Run: headless pygame with SDL's dummy video driver; simulated clock (each Clock.tick advances the game by its frame time, no real sleeping); random seed 0; keys injected as events and as key.get_pressed() state; no mouse input.
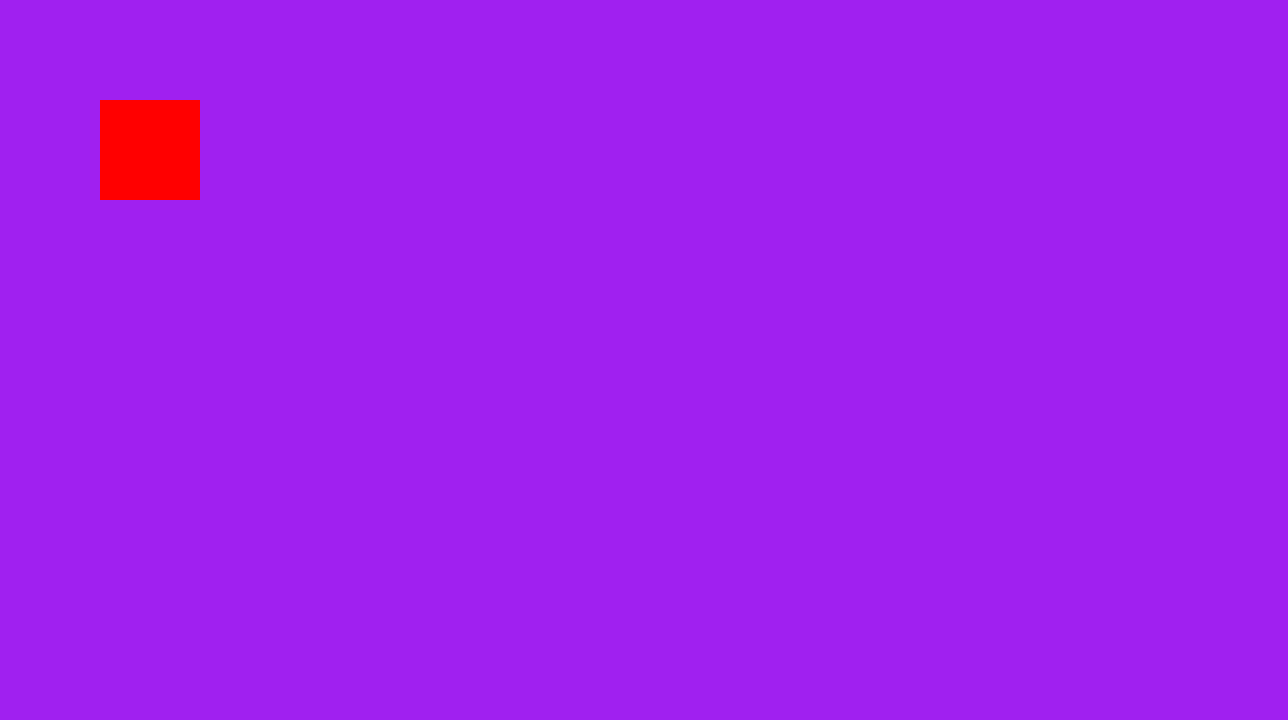
Frame 1 of 4 · flips 1–60 · no input
Frame 2 of 4 · flips 61–180 · tapped SPACE, RETURN · held RIGHT (→), D · screen unchanged from frame 1, image omitted
Frame 3 of 4 · flips 181–300 · held DOWN (↓), S · screen unchanged from frame 2, image omitted
Frame 4 of 4 · flips 301–420 · held LEFT (←), A, UP (↑), W · screen unchanged from frame 3, image omitted

The pygame program that drew these frames:

import pygame

# pygame setup
pygame.init()
screen = pygame.display.set_mode((1288, 720)) # задаємо розмір екрaну
pygame.display.set_caption('Snake') # даємо назву вікну, де буде гра
clock = pygame.time.Clock()   # створюємо обєкт годинника
running = True

rect = pygame.Rect(100, 100, 100, 100)

while running:
    # poll for events
    # pygame.QUIT event means the user clicked X to close your window
    for event in pygame.event.get():
        if event.type == pygame.QUIT:
            running = False

    # fill the screen with a color to wipe away anything from last frame
    screen.fill('purple')

    pygame.draw.rect(screen, 'red', rect)

    # RENDER YOUR GAME HERE

    # flip() the display to put your work on screen
    pygame.display.flip() # це очищення екрану

    clock.tick(60)  #limits FPS to 60

pygame.quit()
